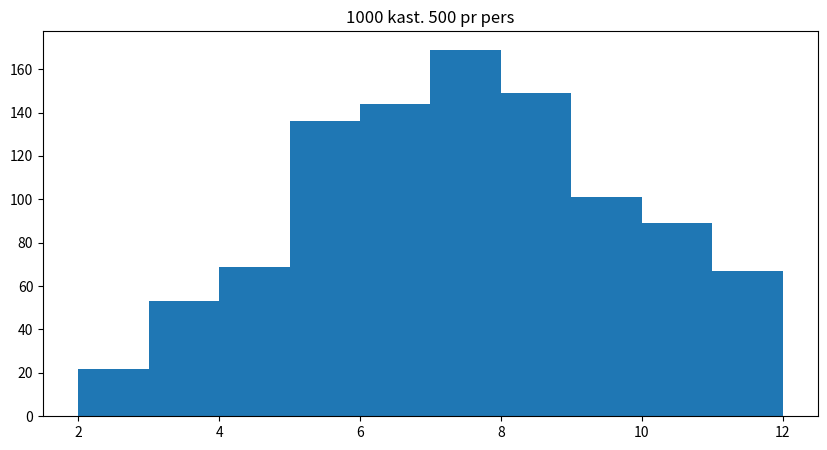

The matplotlib source for this figure:
import numpy as np
from matplotlib import pyplot as plt
fig = plt.figure(figsize =(10, 5))
#replace terningkast array with data you gathered
terningkast=[6,
8,
10,
5,
8,
4,
9,
7,
4,
9,
5,
10,
5,
11,
6,
3,
5,
5,
8,
6,
9,
7,
7,
7,
4,
8,
4,
7,
12,
10,
4,
6,
7,
11,
7,
4,
5,
9,
8,
8,
4,
9,
2,
2,
7,
5,
8,
8,
5,
5,
4,
9,
7,
5,
5,
5,
10,
6,
10,
8,
5,
7,
9,
5,
11,
9,
6,
8,
8,
10,
8,
8,
5,
4,
7,
7,
4,
8,
9,
10,
6,
8,
5,
5,
5,
4,
9,
4,
12,
6,
9,
5,
6,
9,
6,
4,
7,
7,
11,
10,
6,
6,
6,
8,
11,
10,
7,
6,
9,
8,
5,
10,
5,
6,
7,
12,
9,
12,
9,
5,
6,
6,
5,
5,
2,
5,
5,
8,
7,
10,
10,
7,
8,
8,
5,
9,
10,
5,
7,
6,
9,
6,
7,
8,
4,
7,
8,
5,
5,
8,
9,
9,
6,
7,
2,
8,
10,
9,
7,
11,
5,
10,
6,
5,
7,
5,
8,
4,
7,
5,
8,
7,
8,
6,
7,
7,
8,
8,
8,
3,
8,
8,
9,
10,
3,
7,
4,
2,
9,
7,
4,
3,
6,
5,
3,
11,
6,
8,
9,
9,
8,
9,
6,
7,
8,
10,
5,
6,
8,
9,
6,
3,
4,
4,
8,
10,
5,
9,
7,
9,
8,
10,
7,
8,
8,
10,
4,
8,
5,
8,
6,
6,
7,
5,
6,
8,
8,
10,
7,
11,
8,
9,
6,
6,
7,
8,
10,
6,
6,
4,
12,
6,
6,
7,
4,
5,
11,
8,
6,
9,
3,
5,
10,
9,
5,
10,
6,
4,
5,
5,
6,
4,
5,
7,
6,
8,
4,
7,
6,
7,
6,
6,
12,
7,
5,
7,
6,
9,
6,
9,
10,
8,
8,
6,
7,
6,
3,
6,
8,
8,
8,
8,
7,
5,
6,
9,
5,
7,
9,
9,
11,
11,
11,
8,
6,
6,
5,
10,
3,
7,
7,
12,
8,
7,
5,
5,
7,
7,
7,
9,
7,
7,
7,
9,
5,
6,
5,
5,
7,
7,
4,
4,
4,
6,
7,
6,
3,
10,
3,
5,
6,
10,
11,
7,
5,
6,
7,
11,
3,
10,
9,
7,
7,
11,
9,
7,
7,
7,
5,
4,
7,
7,
8,
5,
9,
4,
5,
4,
10,
6,
8,
7,
12,
7,
8,
4,
10,
2,
8,
5,
8,
10,
6,
7,
6,
6,
6,
11,
5,
7,
7,
8,
7,
11,
6,
9,
6,
9,
10,
6,
4,
11,
8,
2,
7,
8,
9,
11,
8,
9,
6,
5,
9,
10,
5,
3,
9,
10,
10,
8,
2,
3,
3,
5,
5,
8,
5,
8,
7,
6,
7,
7,
10,
10,
8,
6,
6,
6,
9,
8,
7,
7,
12,
6,
3,
5,
9,
8,
7,
12,
12,
8,
8,
9,
5,
5,
7,
10,
8,
9,
10,
4,
9,
5,
8,
5,
8,
6,
10,
5,
3,
7,
5,
7,
2,
8,
7,
5,
7,
9,
6,
9,
3,
4,
6,
3,
6,
7,
5,
11,
6,
5,
9,
5,
6,
10,
3,
7,
7,
8,
4,
11,
2,
5,
9,
7,
9,
4,
3,
8,
6,
6,
9,
8,
8,
8,
2,
7,
11,
8,
7,
11,
7,
6,
5,
7,
6,
4,
2,
4,
9,
3,
9,
5,
3,
2,
6,
5,
5,
3,
6,
8,
5,
5,
7,
7,
10,
8,
10,
4,
11,
8,
3,
3,
8,
9,
5,
4,
7,
10,
8,
10,
10,
6,
6,
5,
7,
5,
10,
10,
11,
5,
7,
2,
8,
9,
5,
6,
8,
4,
9,
11,
6,
6,
6,
10,
4,
10,
6,
8,
10,
4,
4,
8,
7,
5,
9,
5,
3,
11,
7,
7,
5,
11,
9,
6,
11,
4,
5,
6,
7,
7,
9,
7,
11,
7,
9,
8,
9,
7,
6,
11,
8,
4,
9,
10,
6,
7,
10,
4,
5,
6,
8,
10,
6,
10,
10,
10,
10,
7,
6,
5,
7,
4,
8,
10,
5,
16,
9,
3,
9,
5,
10,
6,
7,
6,
7,
6,
10,
10,
6,
5,
7,
11,
3,
8,
3,
6,
3,
8,
3,
5,
11,
10,
12,
4,
8,
6,
8,
6,
8,
8,
7,
7,
5,
3,
8,
6,
7,
8,
7,
4,
11,
9,
7,
9,
6,
6,
6,
7,
8,
4,
6,
7,
5,
5,
2,
9,
6,
7,
7,
11,
6,
7,
5,
7,
5,
10,
8,
6,
6,
9,
8,
5,
5,
8,
7,
2,
6,
7,
9,
6,
6,
6,
9,
7,
6,
8,
3,
12,
6,
5,
8,
11,
6,
5,
6,
8,
7,
6,
8,
11,
3,
4,
5,
2,
5,
5,
8,
3,
8,
8,
6,
6,
9,
3,
5,
3,
4,
4,
12,
3,
7,
2,
12,
7,
4,
2,
4,
7,
5,
12,
8,
6,
5,
6,
7,
10,
10,
11,
4,
7,
9,
5,
9,
10,
9,
7,
3,
5,
7,
10,
5,
8,
6,
5,
4,
9,
7,
3,
10,
6,
9,
8,
6,
4,
5,
8,
6,
8,
9,
12,
4,
12,
10,
7,
7,
9,
9,
8,
7,
7,
3,
10,
9,
3,
6,
8,
9,
8,
8,
10,
7,
5,
9,
11,
8,
7,
7,
8,
5,
12,
5,
10,
10,
8,
6,
11,
10,
5,
6,
7,
7,
7,
5,
8,
9,
3,
3,
3,
8,
4,
9,
6,
12,
5,
6,
3,
5,
5,
8,
7,
3,
9,
4,
3,
7,
5,
10,
7,
7,
8,
7,
8,
5,
7,
9,
7,
6,
5,
4,
2,
7,
7,
5,
10,
9,
10,
6,
10,
9,
7,
7,
10,
8,
8,
4,
11,
8,
3,
7,
8,
10,
6,
8,
11,
9,
4,
5,
6,
5,
6,
8,
10,
10,
3,
8,
9,
4,
8,
4,
8,
3,
7,
7,
11,
7,
11,
8,
7,
2,
11,
8,
10,
10,
9,
8,
11,
6,
8,
7,
5,
8,
8,
12,
9,
9,
10,
9,
5,
6,
5,
7,
4,
6,
7,
7,
7,
7,
3,
7,
7,
2,
6,
6,
7,
8,
10,
10,
8]

plt.hist(terningkast, bins = [2,3,4,5,6,7,8,9,10,11,12]) 
plt.title("1000 kast. 500 pr pers")
plt.show()